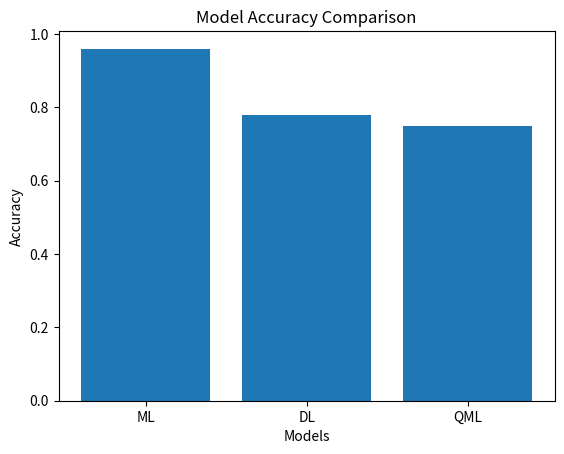

Python code for this plot:
import matplotlib.pyplot as plt

# YOUR RESULTS (adjust slightly if needed)
models = ['ML', 'DL', 'QML']

ml_acc = 0.96        
dl_acc = 0.78        
qml_acc = 0.75     

accuracy = [ml_acc, dl_acc, qml_acc]

plt.figure()
plt.bar(models, accuracy)

plt.xlabel("Models")
plt.ylabel("Accuracy")
plt.title("Model Accuracy Comparison")

plt.show()

print("\n===== CONCLUSION =====")
print("ML achieved the highest accuracy with efficient computation.")
print("DL performed well but required more training time and tuning.")
print("QML showed moderate performance as it is still experimental.")
